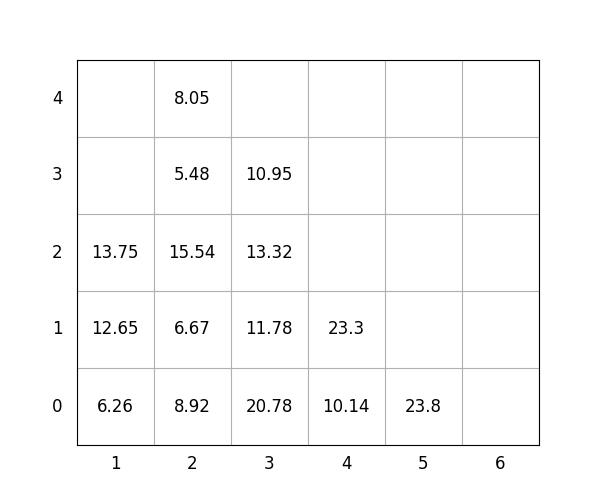

Data behind this chart, as committed beside it:
idx, loc_x, loc_y, loc_z, weight, group, score, seq, reloc, size(ft)
1, 2, 0, 0, 8.92, 1, 108.9, 1, 0, 20
2, 2, 0, 1, 6.67, 3, 306.7, 2, 1.0, 20
3, 5, 0, 0, 23.8, 3, 323.8, 3, 0, 20
4, 3, 0, 0, 20.78, 2, 220.8, 4, 1.0, 20
5, 3, 0, 1, 11.78, 2, 211.8, 5, 1.0, 20
6, 2, 0, 2, 15.54, 2, 215.5, 6, 1.0, 20
7, 1, 0, 0, 6.26, 0, 6.26, 7, 0, 20
8, 1, 0, 1, 12.65, 1, 112.7, 8, 1.0, 20
9, 3, 0, 2, 13.32, 2, 213.3, 9, 1.0, 20
10, 2, 0, 3, 5.48, 3, 305.5, 10, 1.0, 20
11, 3, 0, 3, 10.95, 3, 310.9, 11, 1.0, 20
12, 4, 0, 0, 10.14, 2, 210.1, 12, 1.0, 20
13, 2, 0, 4, 8.05, 3, 308.1, 13, 1.0, 20
14, 4, 0, 1, 23.3, 1, 123.3, 14, 1.0, 20
15, 1, 0, 2, 13.75, 0, 13.75, 15, 1.0, 20
